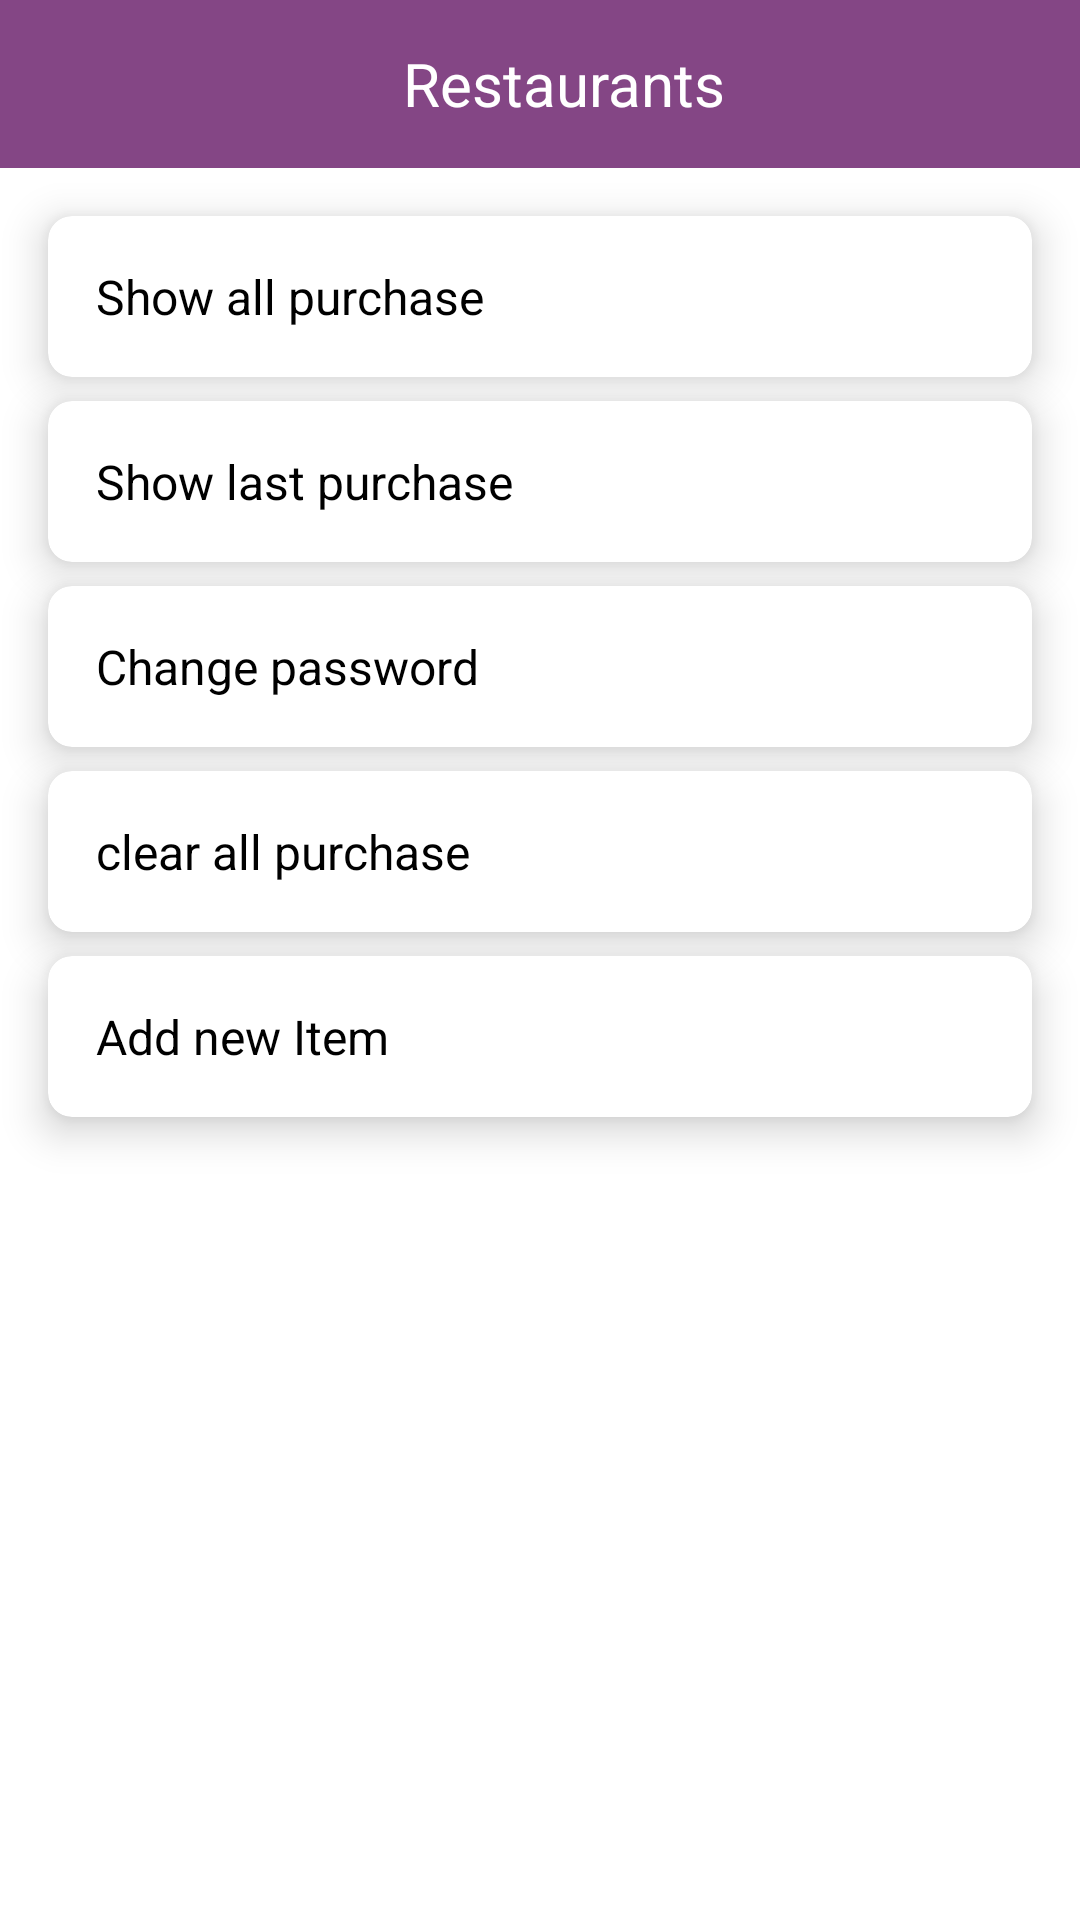

This screen was rendered from an Android layout file. Write that file and the resources it references.
<!-- AndroidManifest.xml: application theme Theme.CourseProject -->
<!-- res/layout/activity_settings.xml -->
<?xml version="1.0" encoding="utf-8"?>
<androidx.constraintlayout.widget.ConstraintLayout xmlns:android="http://schemas.android.com/apk/res/android"
    xmlns:app="http://schemas.android.com/apk/res-auto"
    xmlns:tools="http://schemas.android.com/tools"
    android:layout_width="match_parent"
    android:layout_height="match_parent"
    tools:context=".SettingsActivity">
<include layout="@layout/toolbar_custom" android:id="@+id/toolbar"/>
    <androidx.cardview.widget.CardView
        android:id="@+id/card_all_purchase"
        android:layout_width="match_parent"
        android:layout_height="wrap_content"
        app:layout_constraintStart_toStartOf="parent"
        app:layout_constraintEnd_toEndOf="parent"
        app:layout_constraintTop_toBottomOf="@id/toolbar"
        app:contentPadding="8dp"
        app:cardCornerRadius="8dp"
        app:cardElevation="8dp"
        android:layout_marginStart="16dp"
        android:layout_marginEnd="16dp"
        android:layout_marginTop="16dp"
        >
        <TextView
            android:layout_width="match_parent"
            android:layout_height="wrap_content"
            android:text="Show all purchase"
            android:textSize="16sp"
            android:textColor="@android:color/black"
            android:layout_margin="8dp"/>
    </androidx.cardview.widget.CardView>
    <androidx.cardview.widget.CardView
        android:id="@+id/card_last_purchase"
        android:layout_width="match_parent"
        android:layout_height="wrap_content"
        app:layout_constraintStart_toStartOf="parent"
        app:layout_constraintEnd_toEndOf="parent"
        app:layout_constraintTop_toBottomOf="@id/card_all_purchase"
        app:contentPadding="8dp"
        app:cardCornerRadius="8dp"
        app:cardElevation="8dp"
        android:layout_marginStart="16dp"
        android:layout_marginEnd="16dp"
        android:layout_marginTop="8dp"
        >
        <TextView
            android:layout_width="match_parent"
            android:layout_height="wrap_content"
            android:text="Show last purchase"
            android:textSize="16sp"
            android:textColor="@android:color/black"
            android:layout_margin="8dp"/>
    </androidx.cardview.widget.CardView>
    <androidx.cardview.widget.CardView
        android:id="@+id/card_change_password"
        android:layout_width="match_parent"
        android:layout_height="wrap_content"
        app:layout_constraintStart_toStartOf="parent"
        app:layout_constraintEnd_toEndOf="parent"
        app:layout_constraintTop_toBottomOf="@id/card_last_purchase"
        app:contentPadding="8dp"
        app:cardCornerRadius="8dp"
        app:cardElevation="8dp"
        android:layout_marginStart="16dp"
        android:layout_marginEnd="16dp"
        android:layout_marginTop="8dp"
        >
        <TextView
            android:layout_width="match_parent"
            android:layout_height="wrap_content"
            android:text="Change password"
            android:textSize="16sp"
            android:textColor="@android:color/black"
            android:layout_margin="8dp"/>
    </androidx.cardview.widget.CardView>
    <androidx.cardview.widget.CardView
        android:id="@+id/card_clear_purchase"
        android:layout_width="match_parent"
        android:layout_height="wrap_content"
        app:layout_constraintStart_toStartOf="parent"
        app:layout_constraintEnd_toEndOf="parent"
        app:layout_constraintTop_toBottomOf="@id/card_change_password"
        app:contentPadding="8dp"
        app:cardCornerRadius="8dp"
        app:cardElevation="8dp"
        android:layout_marginStart="16dp"
        android:layout_marginEnd="16dp"
        android:layout_marginTop="8dp"
        >
        <TextView
            android:layout_width="match_parent"
            android:layout_height="wrap_content"
            android:text="clear all purchase"
            android:textSize="16sp"
            android:textColor="@android:color/black"
            android:layout_margin="8dp"/>
    </androidx.cardview.widget.CardView>
    <androidx.cardview.widget.CardView
        android:id="@+id/card_add_item"
        android:layout_width="match_parent"
        android:layout_height="wrap_content"
        app:layout_constraintStart_toStartOf="parent"
        app:layout_constraintEnd_toEndOf="parent"
        app:layout_constraintTop_toBottomOf="@id/card_clear_purchase"
        app:contentPadding="8dp"
        app:cardCornerRadius="8dp"
        app:cardElevation="8dp"
        android:layout_marginStart="16dp"
        android:layout_marginEnd="16dp"
        android:layout_marginTop="8dp"
        >
        <TextView
            android:layout_width="match_parent"
            android:layout_height="wrap_content"
            android:text="Add new Item"
            android:textSize="16sp"
            android:textColor="@android:color/black"
            android:layout_margin="8dp"/>
    </androidx.cardview.widget.CardView>
</androidx.constraintlayout.widget.ConstraintLayout>
<!-- res/layout/toolbar_custom.xml (included above) -->
<?xml version="1.0" encoding="utf-8"?>
<androidx.appcompat.widget.Toolbar xmlns:android="http://schemas.android.com/apk/res/android"
    android:layout_width="match_parent"
    android:layout_height="wrap_content"
    xmlns:app="http://schemas.android.com/apk/res-auto"
    android:background="@color/purple_background"
    app:layout_constraintStart_toStartOf="parent"
    app:layout_constraintEnd_toEndOf="parent"
    app:layout_constraintTop_toTopOf="parent">
    <LinearLayout
        android:layout_width="match_parent"
        android:gravity="center"
        android:layout_height="match_parent">
        <TextView
            android:id="@+id/txt_toolbar"
            android:layout_width="wrap_content"
            android:layout_height="wrap_content"
            android:text="Restaurants"
            android:textColor="@color/white"
            android:textSize="20sp"/>
    </LinearLayout>
</androidx.appcompat.widget.Toolbar>
<!-- resources referenced by this layout -->
<resources>
  <color name="purple_background">#844685</color>
  <color name="white">#FFFFFFFF</color>
  <style name="Theme.CourseProject" parent="Theme.MaterialComponents.DayNight.NoActionBar">
          
          <item name="colorPrimary">@color/purple_background</item>
          <item name="colorPrimaryVariant">@color/purple_background</item>
          <item name="colorOnPrimary">@color/white</item>
          
          <item name="colorSecondary">@color/teal_200</item>
          <item name="colorSecondaryVariant">@color/teal_700</item>
          <item name="colorOnSecondary">@color/black</item>
          
          <item name="android:statusBarColor" tools:targetApi="l">?attr/colorPrimaryVariant</item>
          
      </style>
  <color name="teal_200">#FF03DAC5</color>
  <color name="teal_700">#FF018786</color>
  <color name="black">#FF000000</color>
</resources>
